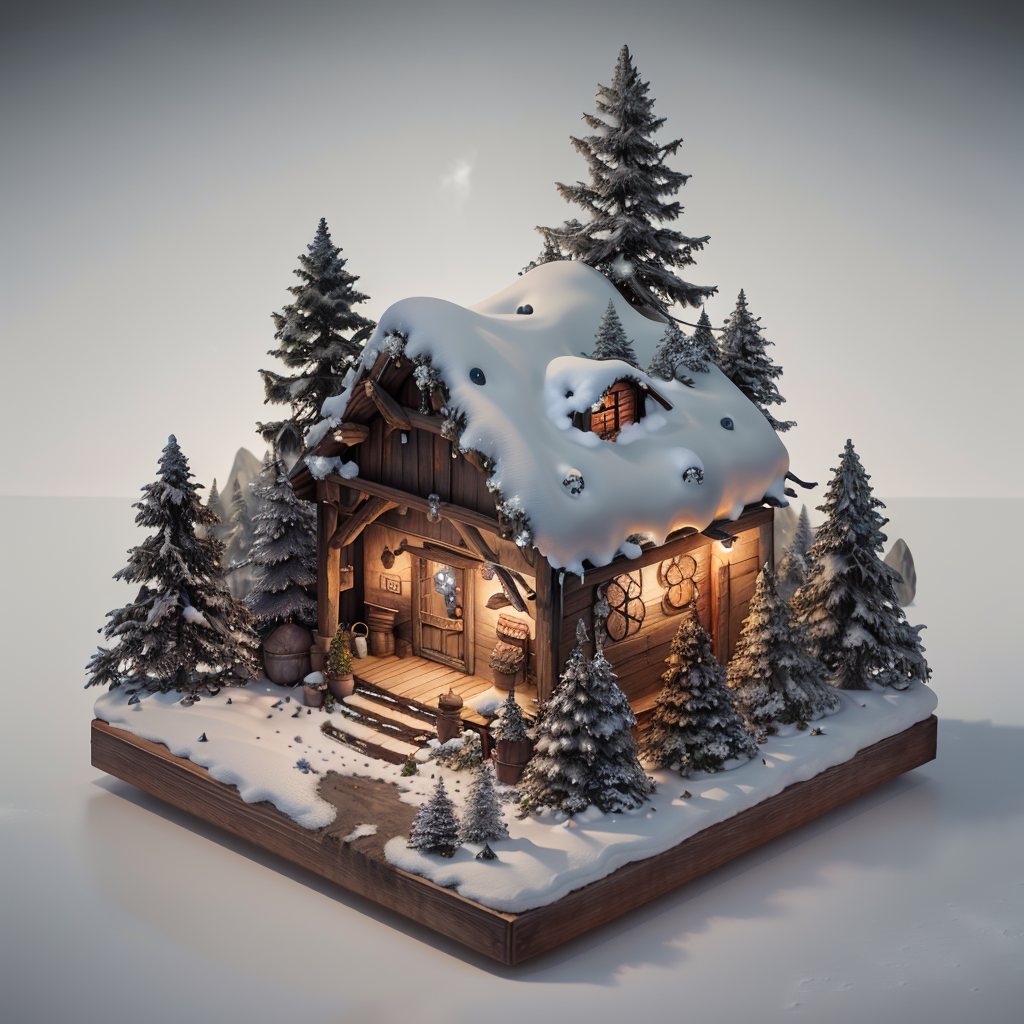
Generation parameters embedded in this image by AUTOMATIC1111 Stable Diffusion web UI or a fork of it (Forge, ...) (PNG 'parameters' text chunk):
masterpiece,(RAW photo, best quality),C4D,render,3D,blender,Depth of Field,Octane Rendering,ultra-detailed,highres,extremely detailed,mini\(ttp\),miniature,uncanny,celestial,Biscuit,A rustic bakery adorned with vintage decor,exuding a cozy and nostalgic ambiance,A foggy with mist hanging over the hills and valleys,night snow scenery,flower,tree,road,wood,rock,<lyco:miniature_V1:0.75>,
Negative prompt: (normal quality:2),lowres,normal quality,blurry,signature,watermark,username,
Steps: 30, Sampler: DPM++ 2M Karras, CFG scale: 5.5, Seed: 2586887246, Size: 512x512, Model hash: 4199bcdd14, Model: revAnimated_v122, VAE hash: 735e4c3a44, VAE: vae-ft-mse-840000-ema-pruned.ckpt, Denoising strength: 0.5, RNG: CPU, Hires upscale: 2, Hires steps: 50, Hires upscaler: 4x-UltraSharp, Lora hashes: "miniature_V1: 180447526873", Version: v1.6.0